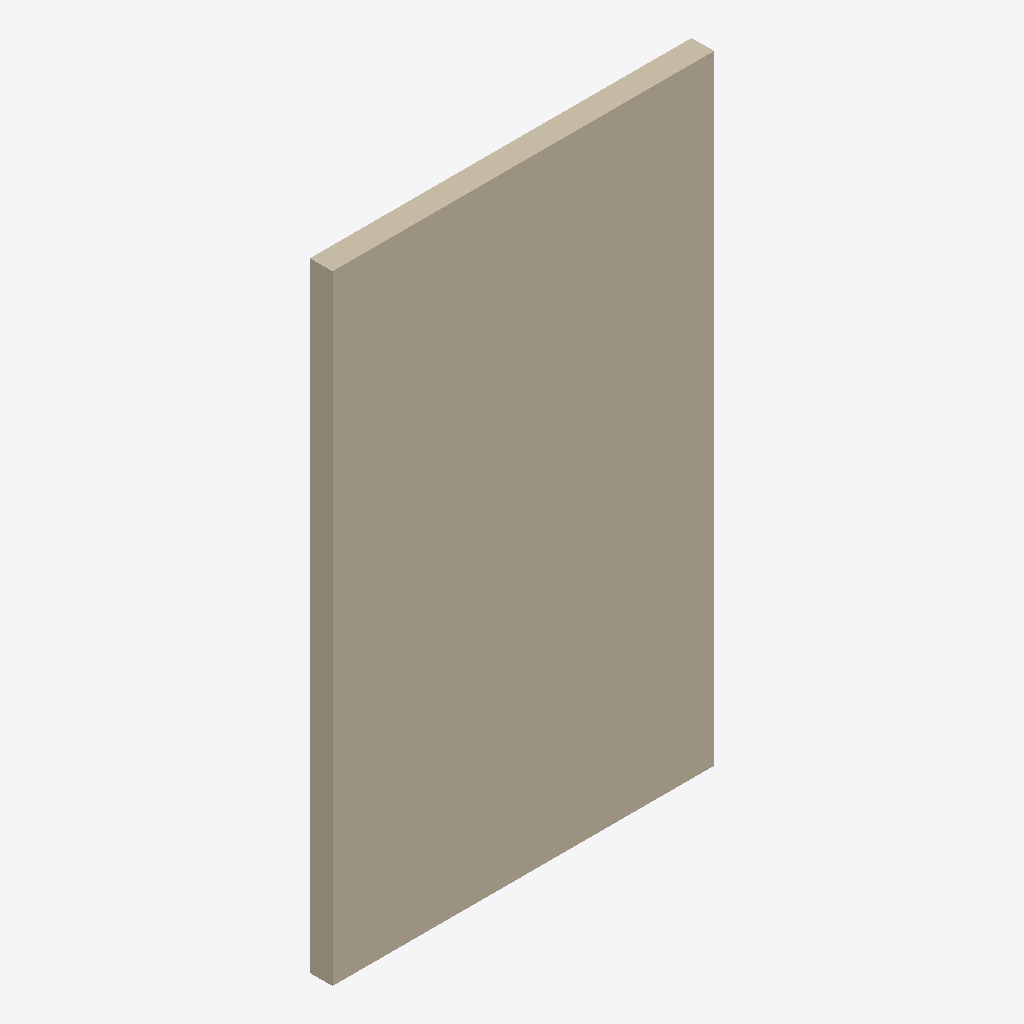
Isometric view of an IFC building model (IFC-SPF (STEP), schema IFC2X3, length unit metre), seen from the south-west, elements coloured by IFC class: 1 wall (beige).
Extent 2.1 m × 0.1 m × 3.4 m (x, y, z). Storeys (1): Default Building Storey at 0.00 m. Elements (1): 1 IfcWallStandardCase.

HEADER;
FILE_DESCRIPTION(('ViewDefinition [CoordinationView]'),'2;1');
FILE_NAME('/Users/macbook/Desktop/BIM/data/Duplex_A/IfcWallStandardCase29.ifc','2019-01-18T20:11:13-0500',('Unknown Author','info@ifctoolsproject.com'),('Unknown Organization'),'IFC Tools Project - IFC2x3 Java Toolbox','IFC2x3 Java Toolbox 2.0','Unknown Authorizer');
FILE_SCHEMA(('IFC2X3'));
ENDSEC;
DATA;
#46=IFCPROJECT('2mZ5SIkR9CYxmQTWUppqIh',#38,'Default Project','Description of Default Project',$,$,$,(#41),#45);
#48=IFCBUILDING('3vzGQnQi102Rz9P_hHPGrS',#38,'Default Building','Description',$,#47,$,$,.ELEMENT.,$,$,$);
#49=IFCBUILDINGSTOREY('13LIAZqkb1le_WHWALrSN9',#38,'Default Building Storey','Description',$,#47,$,$,.ELEMENT.,$);
#1=IFCWALLSTANDARDCASE('2O2Fr$t4X7Zf8NOew3FL8v',#2,'Basic Wall:Interior - Partition (92mm Stud):144518',$,'Basic Wall:Interior - Partition (92mm Stud):128360',#3,#4,'144518');
ENDSEC;
